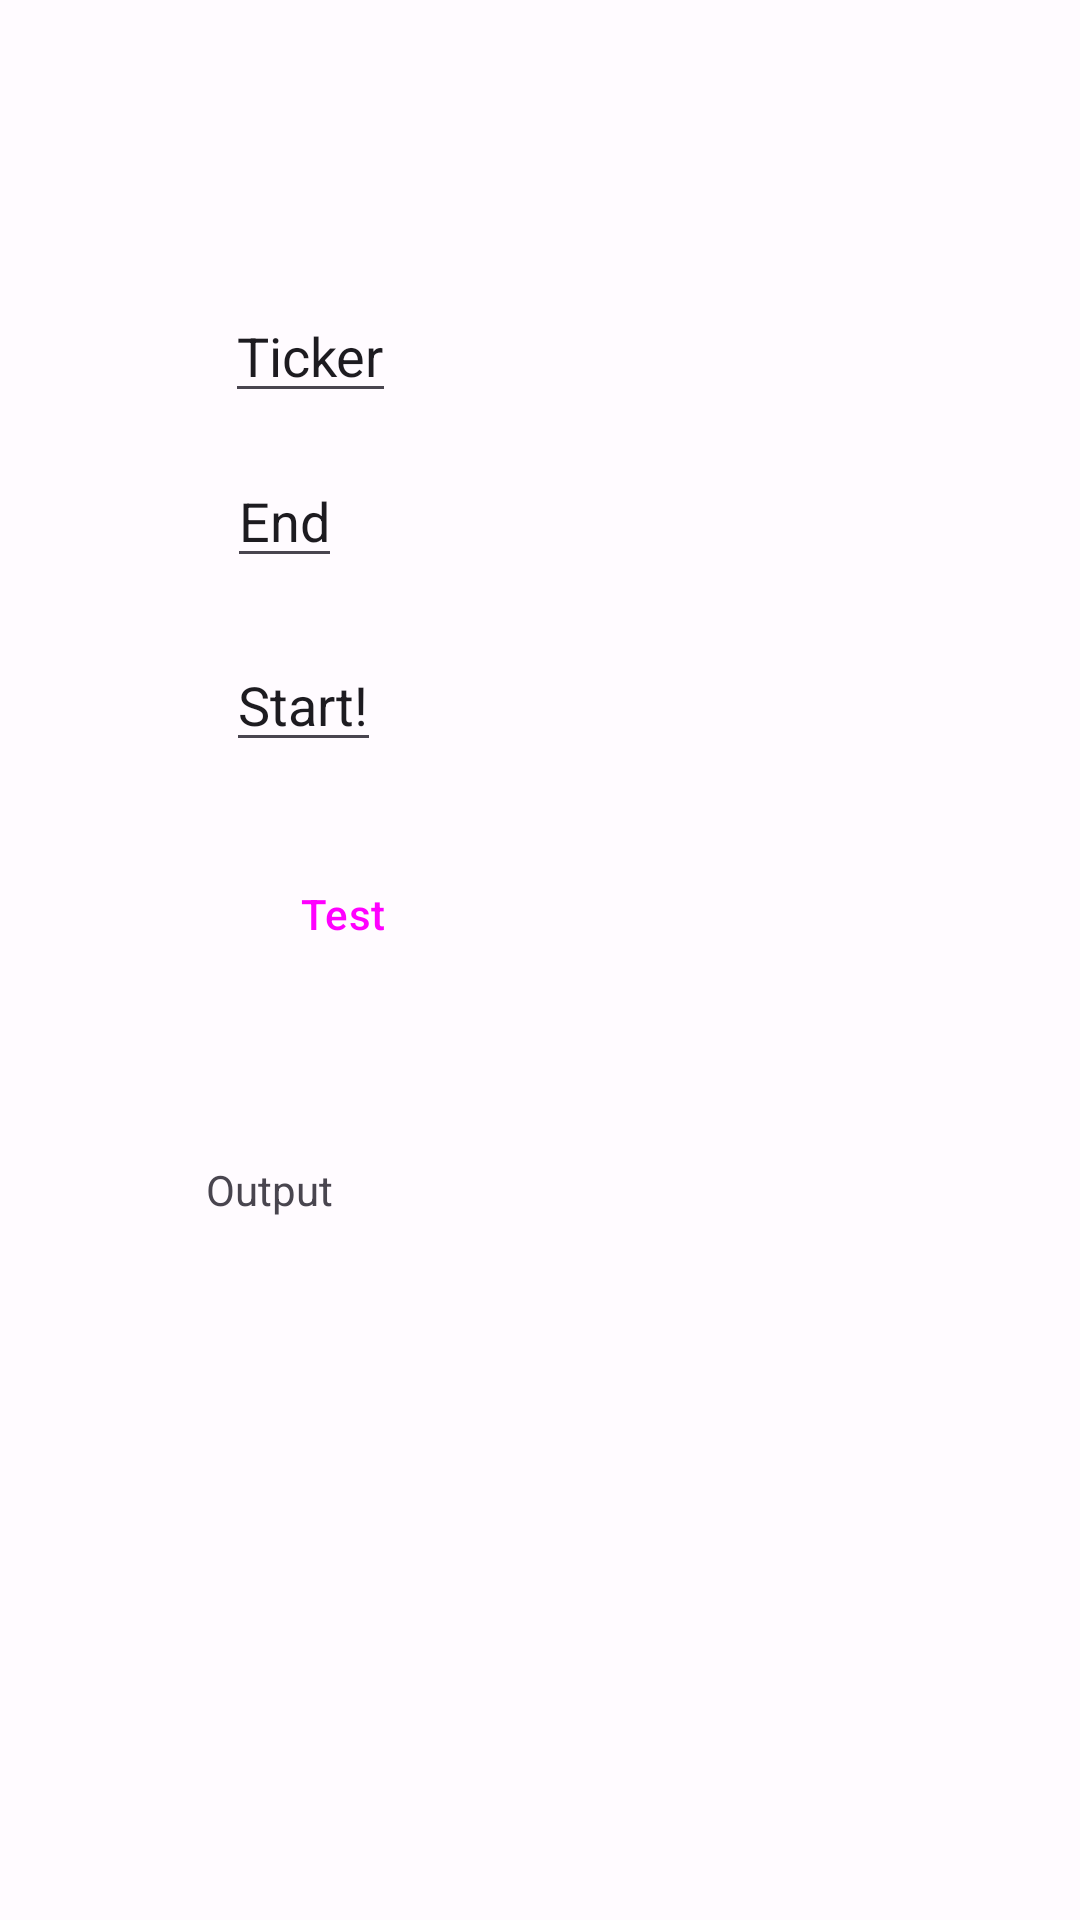

Layout XML and referenced resources for this Android screen:
<!-- AndroidManifest.xml: application theme Base.Theme.StockProjectFinal -->
<!-- res/layout/activity_main.xml -->
<?xml version="1.0" encoding="utf-8"?>
<androidx.constraintlayout.widget.ConstraintLayout xmlns:android="http://schemas.android.com/apk/res/android"
    xmlns:app="http://schemas.android.com/apk/res-auto"
    xmlns:tools="http://schemas.android.com/tools"
    android:layout_width="match_parent"
    android:layout_height="match_parent"
    tools:context=".MainActivity">


    <TextView
        android:id="@+id/output"
        android:layout_width="wrap_content"
        android:layout_height="wrap_content"
        android:text="Output"
        app:layout_constraintBottom_toBottomOf="parent"
        app:layout_constraintEnd_toEndOf="parent"
        app:layout_constraintHorizontal_bias="0.216"
        app:layout_constraintStart_toStartOf="parent"
        app:layout_constraintTop_toTopOf="parent"
        app:layout_constraintVertical_bias="0.623" />

    <EditText
        android:id="@+id/tickerET"
        android:layout_width="wrap_content"
        android:layout_height="wrap_content"
        android:text="Ticker"
        app:layout_constraintBottom_toBottomOf="parent"
        app:layout_constraintEnd_toEndOf="parent"
        app:layout_constraintHorizontal_bias="0.248"
        app:layout_constraintStart_toStartOf="parent"
        app:layout_constraintTop_toTopOf="parent"
        app:layout_constraintVertical_bias="0.161" />

    <EditText
        android:id="@+id/startET"
        android:layout_width="wrap_content"
        android:layout_height="wrap_content"
        android:text="Start!"
        app:layout_constraintBottom_toBottomOf="parent"
        app:layout_constraintEnd_toEndOf="parent"
        app:layout_constraintHorizontal_bias="0.244"
        app:layout_constraintStart_toStartOf="parent"
        app:layout_constraintTop_toTopOf="parent"
        app:layout_constraintVertical_bias="0.355" />

    <EditText
        android:id="@+id/endET"
        android:layout_width="wrap_content"
        android:layout_height="wrap_content"
        android:text="End"
        app:layout_constraintBottom_toBottomOf="parent"
        app:layout_constraintEnd_toEndOf="parent"
        app:layout_constraintHorizontal_bias="0.235"
        app:layout_constraintStart_toStartOf="parent"
        app:layout_constraintTop_toTopOf="parent"
        app:layout_constraintVertical_bias="0.253" />

    <Button
        android:id="@+id/button"
        style="@style/Widget.Material3.Button.ElevatedButton"
        android:layout_width="wrap_content"
        android:layout_height="wrap_content"
        android:onClick="signUpButton"
        android:text="Test"
        app:icon="@drawable/baseline_person_add_24"

        app:iconGravity="end"
        app:layout_constraintBottom_toBottomOf="parent"
        app:layout_constraintEnd_toEndOf="parent"
        app:layout_constraintHorizontal_bias="0.258"
        app:layout_constraintStart_toStartOf="parent"
        app:layout_constraintTop_toTopOf="parent"
        app:layout_constraintVertical_bias="0.474" />


</androidx.constraintlayout.widget.ConstraintLayout>
<!-- resources referenced by this layout -->
<resources>
  <style name="Base.Theme.StockProjectFinal" parent="Theme.Material3.Light">
          <item name="colorPrimary">@color/md_theme_light_primary</item>
          <item name="colorOnPrimary">@color/md_theme_light_onPrimary</item>
          <item name="colorPrimaryContainer">@color/md_theme_dark_onPrimaryContainer</item>
          <item name="colorOnPrimaryContainer">@color/md_theme_light_onPrimaryContainer</item>
          <item name="colorSecondary">@color/md_theme_light_secondary</item>
          <item name="colorOnSecondary">@color/md_theme_light_onSecondary</item>
          <item name="colorSecondaryContainer">@color/md_theme_light_secondaryContainer</item>
          <item name="colorOnSecondaryContainer">@color/md_theme_light_onSecondaryContainer</item>
          <item name="colorTertiary">@color/md_theme_light_tertiary</item>
          <item name="colorOnTertiary">@color/md_theme_light_onTertiary</item>
          <item name="colorTertiaryContainer">@color/md_theme_light_tertiaryContainer</item>
          <item name="colorOnTertiaryContainer">@color/md_theme_light_onTertiaryContainer</item>
          <item name="colorError">@color/md_theme_light_error</item>
          <item name="colorErrorContainer">@color/md_theme_light_errorContainer</item>
          <item name="colorOnError">@color/md_theme_light_onError</item>
          <item name="colorOnErrorContainer">@color/md_theme_light_onErrorContainer</item>
          <item name="android:colorBackground">@color/md_theme_light_background</item>
          <item name="colorOnBackground">@color/md_theme_light_onBackground</item>
          <item name="colorSurface">@color/md_theme_light_surface</item>
          <item name="colorOnSurface">@color/md_theme_light_onSurface</item>
          <item name="colorSurfaceVariant">@color/md_theme_light_surfaceVariant</item>
          <item name="colorOnSurfaceVariant">@color/md_theme_light_onSurfaceVariant</item>
          <item name="colorOutline">@color/md_theme_light_outline</item>
          <item name="colorOnSurfaceInverse">@color/md_theme_light_inverseOnSurface</item>
          <item name="colorSurfaceInverse">@color/md_theme_light_inverseSurface</item>
          <item name="colorPrimaryInverse">@color/md_theme_light_inversePrimary</item>
      </style>
  <color name="md_theme_light_primary">#3442F5</color>
  <color name="md_theme_light_onPrimary">#FFFFFF</color>
  <color name="md_theme_dark_onPrimaryContainer">#E0E0FF</color>
  <color name="md_theme_light_onPrimaryContainer">#000569</color>
  <color name="md_theme_light_secondary">#5C5D72</color>
  <color name="md_theme_light_onSecondary">#FFFFFF</color>
  <color name="md_theme_light_secondaryContainer">#E1E0F9</color>
  <color name="md_theme_light_onSecondaryContainer">#191A2C</color>
  <color name="md_theme_light_tertiary">#78536B</color>
  <color name="md_theme_light_onTertiary">#FFFFFF</color>
  <color name="md_theme_light_tertiaryContainer">#FFD7EE</color>
  <color name="md_theme_light_onTertiaryContainer">#2E1126</color>
  <color name="md_theme_light_error">#BA1A1A</color>
  <color name="md_theme_light_errorContainer">#FFDAD6</color>
  <color name="md_theme_light_onError">#FFFFFF</color>
  <color name="md_theme_light_onErrorContainer">#410002</color>
  <color name="md_theme_light_background">#FFFBFF</color>
  <color name="md_theme_light_onBackground">#1B1B1F</color>
  <color name="md_theme_light_surface">#FFFBFF</color>
  <color name="md_theme_light_onSurface">#1B1B1F</color>
  <color name="md_theme_light_surfaceVariant">#E3E1EC</color>
  <color name="md_theme_light_onSurfaceVariant">#46464F</color>
  <color name="md_theme_light_outline">#777680</color>
  <color name="md_theme_light_inverseOnSurface">#F3F0F4</color>
  <color name="md_theme_light_inverseSurface">#303034</color>
  <color name="md_theme_light_inversePrimary">#BEC2FF</color>
</resources>
